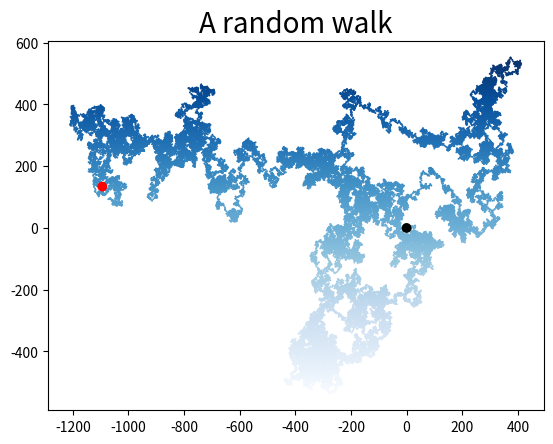

Generate this figure with matplotlib:
from matplotlib import pyplot as plt

from random import choice

class RandomWalk():
    def __init__(self, dot_quantity=50000):
        self.dot_quantity = dot_quantity
        self.x_positions = [0]
        self.y_positions = [0]

    def walking(self):
        while len(self.x_positions) < self.dot_quantity:
            self.x_direction = choice([1, -1])
            self.x_distance = choice([1, 2, 3, 4, 5])
            self.x_step = self.x_direction * self.x_distance

            self.y_direction = choice([1, -1])
            self.y_distance = choice([1, 2, 3, 4, 5])
            self.y_step = self.y_direction * self.y_distance

            next_x = self.x_positions[-1] + self.x_step
            next_y = self.y_positions[-1] + self.y_step

            if self.x_step == 0 and self.y_step == 0:
                continue

            self.x_positions.append(next_x)
            self.y_positions.append(next_y)

              
rw = RandomWalk()
rw.walking()

plt.scatter(rw.x_positions, rw.y_positions, c=rw.y_positions, edgecolors='none', cmap=plt.cm.Blues, s=2)
plt.scatter(0, 0, c='black', edgecolors='none', s=50)
plt.scatter(rw.x_positions[-1], rw.y_positions[-1], c='red', edgecolors='none', s=50)
plt.title('A random walk', fontsize=20)

#plt.plot(rw.x_positions, rw.y_positions, c='blue', linewidth=1)
plt.show()



        

        
    

